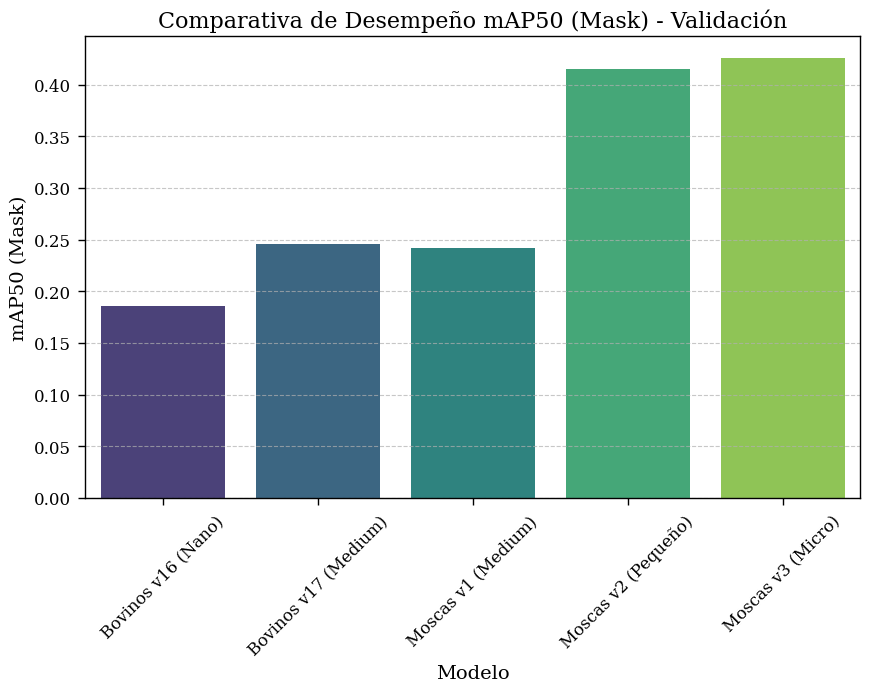
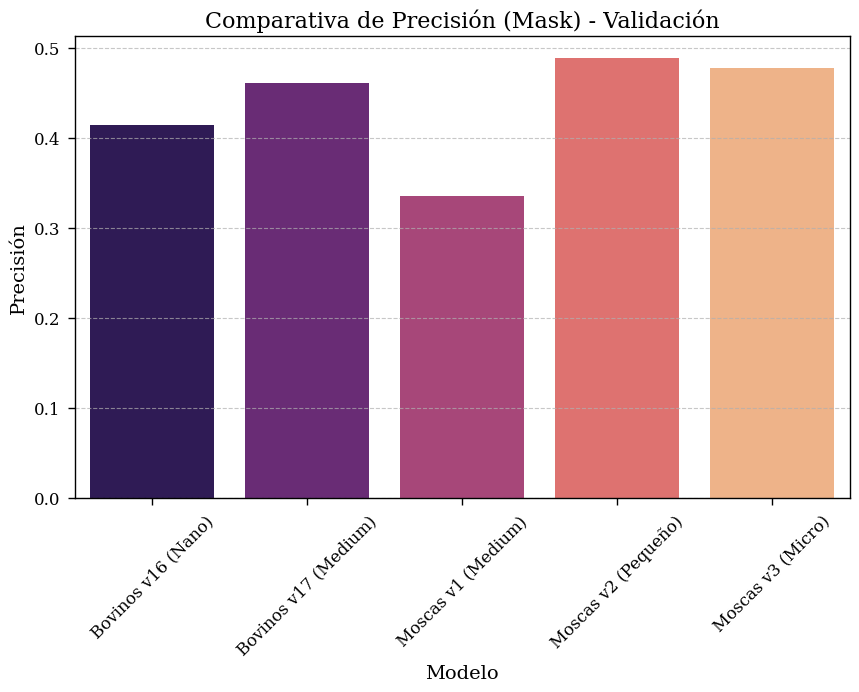
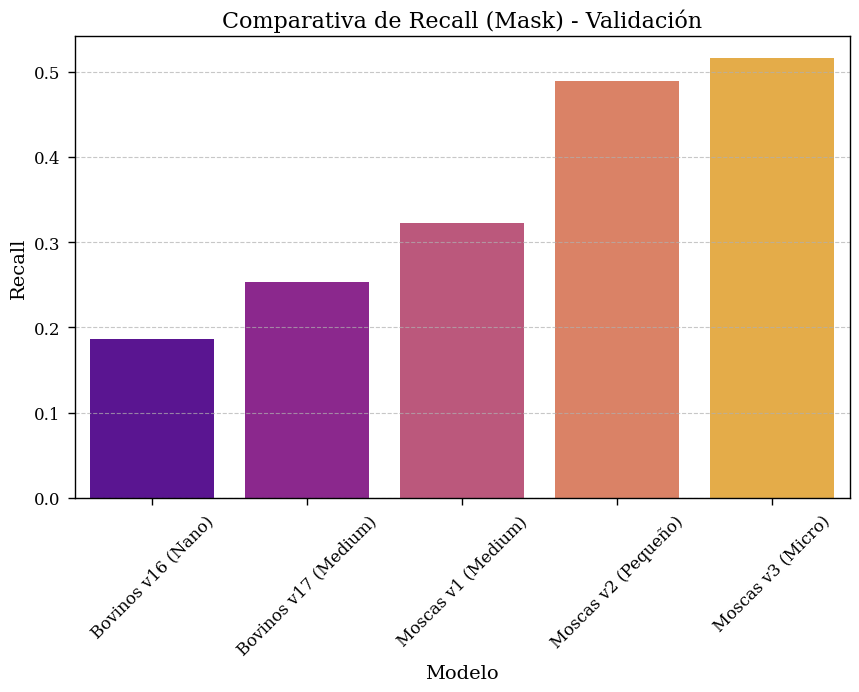
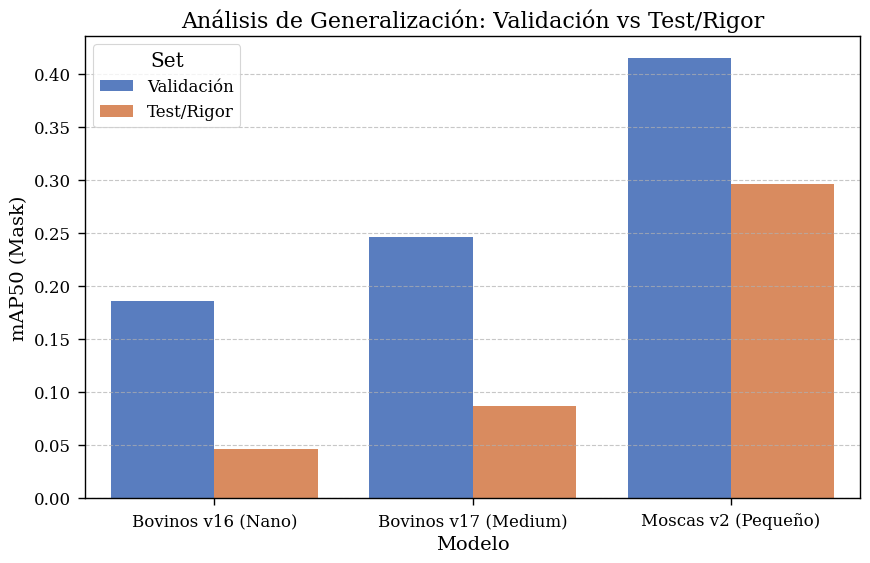
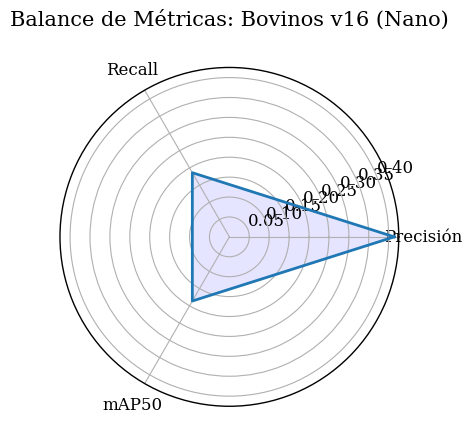
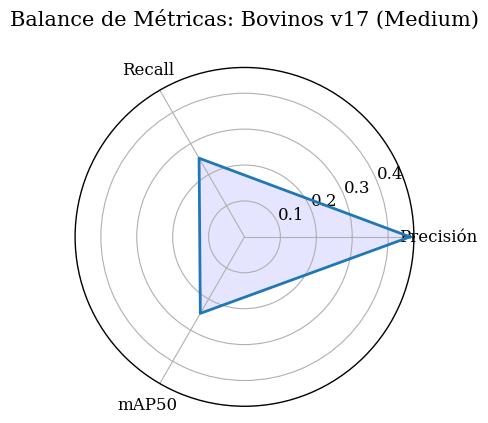
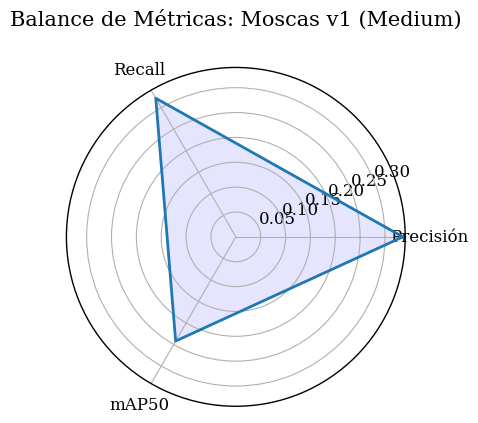
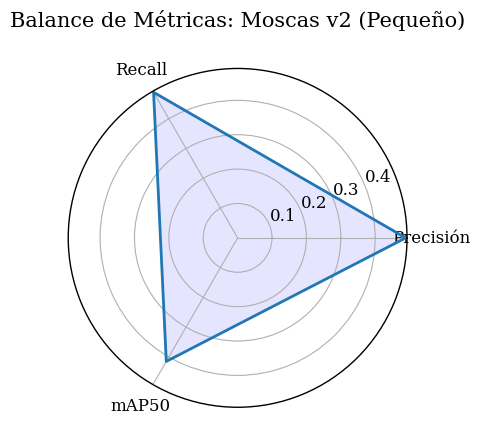
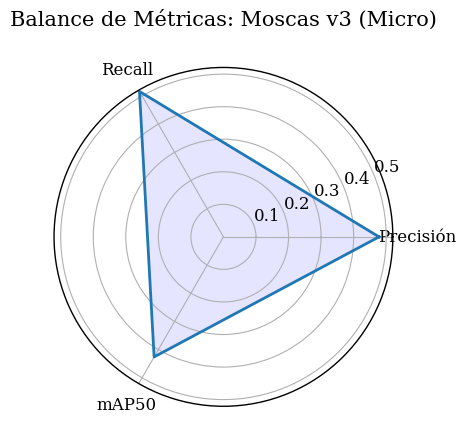

Recreate these plots in Python, in order.
import matplotlib.pyplot as plt
import pandas as pd
import numpy as np
import seaborn as sns
import os
from math import pi

# Configuración de estilo académico
plt.style.use('seaborn-v0_8-paper')
sns.set_context("paper", font_scale=1.5)
plt.rcParams.update({
    'font.family': 'serif',
    'axes.titlesize': 16,
    'axes.labelsize': 14,
    'xtick.labelsize': 12,
    'ytick.labelsize': 12,
    'legend.fontsize': 12,
    'figure.dpi': 300,
    'savefig.bbox': 'tight'
})

output_dir = "visualizacion_tesis/consolidado_graficas"
os.makedirs(output_dir, exist_ok=True)

# Datos Consolidados
data = [
    {"Model": "Bovinos v16 (Nano)", "Task": "Bovinos", "Val_mAP50_Mask": 0.186, "Test_mAP50_Mask": 0.046, "P_Mask": 0.414, "R_Mask": 0.186},
    {"Model": "Bovinos v17 (Medium)", "Task": "Bovinos", "Val_mAP50_Mask": 0.246, "Test_mAP50_Mask": 0.087, "P_Mask": 0.461, "R_Mask": 0.253},
    {"Model": "Moscas v1 (Medium)", "Task": "Moscas", "Val_mAP50_Mask": 0.242, "Test_mAP50_Mask": None, "P_Mask": 0.336, "R_Mask": 0.322},
    {"Model": "Moscas v2 (Pequeño)", "Task": "Moscas", "Val_mAP50_Mask": 0.415, "Test_mAP50_Mask": 0.296, "P_Mask": 0.489, "R_Mask": 0.489},
    {"Model": "Moscas v3 (Micro)", "Task": "Moscas", "Val_mAP50_Mask": 0.426, "Test_mAP50_Mask": None, "P_Mask": 0.478, "R_Mask": 0.516},
]

df = pd.DataFrame(data)

# --- GRÁFICA 1: COMPARATIVA mAP50 MASK (TODOS LOS MODELOS) ---
plt.figure(figsize=(10, 6))
sns.barplot(x="Model", y="Val_mAP50_Mask", data=df, palette="viridis")
plt.title("Comparativa de Desempeño mAP50 (Mask) - Validación")
plt.ylabel("mAP50 (Mask)")
plt.xlabel("Modelo")
plt.xticks(rotation=45)
plt.grid(axis='y', linestyle='--', alpha=0.7)
plt.savefig(f"{output_dir}/comparativa_modelos_map50.pdf")
plt.savefig(f"{output_dir}/comparativa_modelos_map50.svg")
plt.close()

# --- GRÁFICA 1B: COMPARATIVA PRECISION MASK ---
plt.figure(figsize=(10, 6))
sns.barplot(x="Model", y="P_Mask", data=df, palette="magma")
plt.title("Comparativa de Precisión (Mask) - Validación")
plt.ylabel("Precisión")
plt.xlabel("Modelo")
plt.xticks(rotation=45)
plt.grid(axis='y', linestyle='--', alpha=0.7)
plt.savefig(f"{output_dir}/comparativa_modelos_precision.pdf")
plt.savefig(f"{output_dir}/comparativa_modelos_precision.svg")
plt.close()

# --- GRÁFICA 1C: COMPARATIVA RECALL MASK ---
plt.figure(figsize=(10, 6))
sns.barplot(x="Model", y="R_Mask", data=df, palette="plasma")
plt.title("Comparativa de Recall (Mask) - Validación")
plt.ylabel("Recall")
plt.xlabel("Modelo")
plt.xticks(rotation=45)
plt.grid(axis='y', linestyle='--', alpha=0.7)
plt.savefig(f"{output_dir}/comparativa_modelos_recall.pdf")
plt.savefig(f"{output_dir}/comparativa_modelos_recall.svg")
plt.close()

# --- GRÁFICA 2: DEGRADACIÓN VAL vs TEST (MODELOS DISPONIBLES) ---
df_deg = df.dropna(subset=['Test_mAP50_Mask']).melt(id_vars=["Model"], value_vars=["Val_mAP50_Mask", "Test_mAP50_Mask"], var_name="Set", value_name="mAP50")
df_deg['Set'] = df_deg['Set'].replace({"Val_mAP50_Mask": "Validación", "Test_mAP50_Mask": "Test/Rigor"})

plt.figure(figsize=(10, 6))
sns.barplot(x="Model", y="mAP50", hue="Set", data=df_deg, palette="muted")
plt.title("Análisis de Generalización: Validación vs Test/Rigor")
plt.ylabel("mAP50 (Mask)")
plt.xlabel("Modelo")
plt.grid(axis='y', linestyle='--', alpha=0.7)
plt.savefig(f"{output_dir}/degradacion_val_vs_test.pdf")
plt.savefig(f"{output_dir}/degradacion_val_vs_test.svg")
plt.close()

# --- GRÁFICA 3: RADAR CHART (BALANCE P, R, mAP) ---
def make_radar_chart(row, title, filename):
    categories = ['Precisión', 'Recall', 'mAP50']
    values = [row['P_Mask'], row['R_Mask'], row['Val_mAP50_Mask']]
    
    N = len(categories)
    angles = [n / float(N) * 2 * pi for n in range(N)]
    angles += angles[:1]
    values += values[:1]
    
    ax = plt.subplot(111, polar=True)
    plt.xticks(angles[:-1], categories)
    ax.plot(angles, values, linewidth=2, linestyle='solid')
    ax.fill(angles, values, 'b', alpha=0.1)
    plt.title(title, size=15, y=1.1)
    plt.savefig(filename)
    plt.close()

# Generar un radar individual por cada modelo para claridad académica
for _, row in df.iterrows():
    name_clean = row['Model'].replace(" ", "_").replace("(", "").replace(")", "").lower()
    make_radar_chart(row, f"Balance de Métricas: {row['Model']}", f"{output_dir}/radar_{name_clean}.pdf")
    make_radar_chart(row, f"Balance de Métricas: {row['Model']}", f"{output_dir}/radar_{name_clean}.svg")

print(f"✅ Gráficas académicas generadas en {output_dir}")
